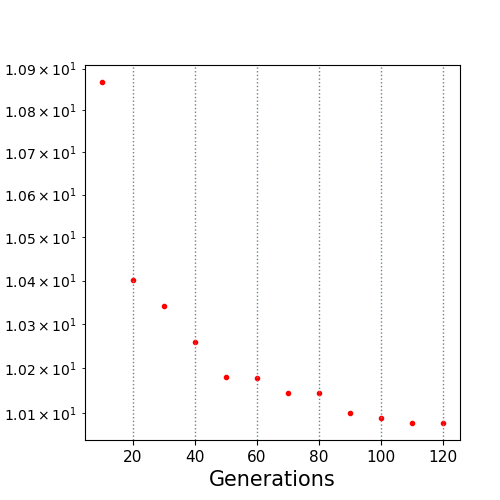

Values plotted in this chart, from the file beside it:
10.0, 10.867427
20.0, 10.4
30.0, 10.34
40.0, 10.26
50.0, 10.18
60.0, 10.18
70.0, 10.14
80.0, 10.14
90.0, 10.1
100.0, 10.09
110.0, 10.08
120.0, 10.08
